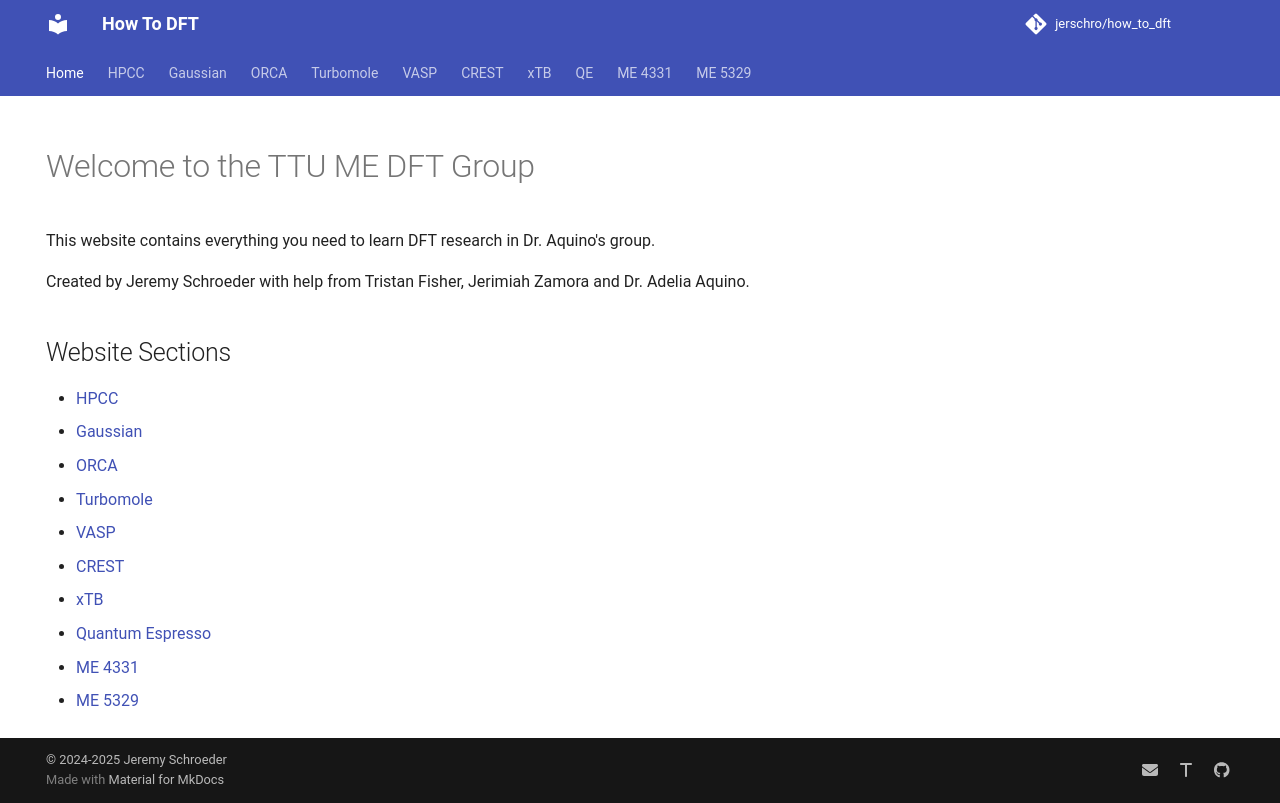

repository: jerschro/how_to_dft · page: index.html · generator: mkdocs

---
hide:
  - navigation
  - toc
---
# Welcome to the TTU ME DFT Group

This website contains everything you need to learn DFT research in Dr. Aquino's group.

Created by Jeremy Schroeder with help from Tristan Fisher, Jerimiah Zamora and Dr. Adelia Aquino.

## Website Sections

* [HPCC](hpcc/index.md)
* [Gaussian](gaussian/index.md)
* [ORCA](orca/index.md)
* [Turbomole](turbomole/index.md)
* [VASP](vasp/index.md)
* [CREST](crest/index.md)
* [xTB](xtb/index.md)
* [Quantum Espresso](quantum_espresso/index.md)
* [ME 4331](me_4331/index.md)
* [ME 5329](me_5329/index.md)
